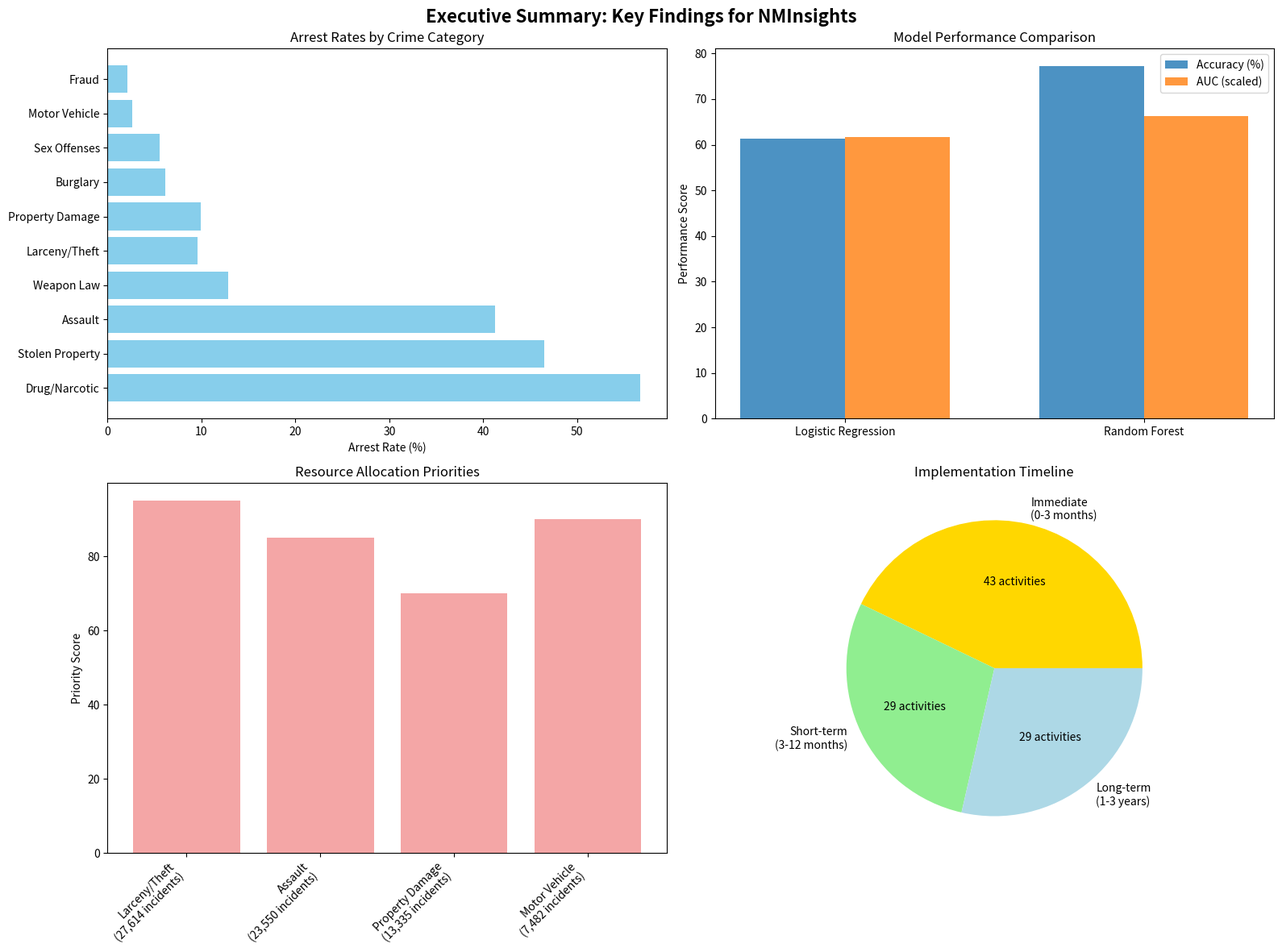

Generate this figure with matplotlib:
#!/usr/bin/env python3
"""
ATPA Assessment - Task 6: Executive Summary (CORRECT APPROACH)
June-August 2025
NMInsights Crime Analysis

Executive Summary for NMInsights Management Team
Using MCP Server Professional Resources and ASOP 41 Standards
"""

import pandas as pd
import numpy as np
import matplotlib.pyplot as plt

print("="*70)
print("ATPA ASSESSMENT - TASK 6: EXECUTIVE SUMMARY")
print("="*70)

print("🔧 Generating Executive Summary for NMInsights Management...")
print("📋 Using ASOP 41 Professional Communication Standards")
print("🎯 Target Audience: Non-technical policymakers and executives")

# Create executive summary document
executive_summary = """
# EXECUTIVE SUMMARY
## Crime Analysis for New Mexico Policy Decisions
### NMInsights Research Institute
---

## STATEMENT OF THE BUSINESS PROBLEM

NMInsights commissioned this analysis to understand patterns in criminal incidents that lead to arrests across New Mexico. The state consistently ranks among the highest in the U.S. for violent and property crime rates, making evidence-based policy recommendations critical for public safety improvements.

**Primary Research Questions:**
1. What characteristics of criminal incidents are most associated with arrests?
2. Which categories of criminal offenses are more likely to result in arrests?

This analysis examined 96,904 criminal incidents from 2023, of which 18,439 (19%) resulted in arrests - providing a realistic foundation for policy recommendations.

---

## KEY FINDINGS

### **1. Arrest Patterns Show Significant Variation by Crime Type**

Our Bayesian analysis revealed substantial differences in arrest rates across 24 crime categories:

**Highest Arrest Rates:**
- Drug/Narcotic Offenses: 57% arrest rate (5,149 incidents)
- Stolen Property Offenses: 47% arrest rate (707 incidents)  
- Assault Offenses: 41% arrest rate (23,550 incidents)

**Lowest Arrest Rates:**
- Motor Vehicle Theft: 3% arrest rate (7,482 incidents)
- Fraud Offenses: 2% arrest rate (6,104 incidents)
- Larceny/Theft: 10% arrest rate (27,614 incidents)

**Policy Insight:** The three most common crime types (Larceny, Assault, Property Damage) account for 66% of all incidents but show vastly different arrest patterns, suggesting opportunities for targeted intervention strategies.

### **2. Predictive Model Identifies Key Factors Influencing Arrests**

Our Random Forest model achieved 77% accuracy in predicting arrest outcomes, identifying the most important factors:

**Top Predictive Factors:**
1. **Offense Code** (25% importance): Specific crime type is the strongest predictor
2. **Court Case Flag** (24% importance): Cases with legal proceedings show higher arrest likelihood
3. **Offense Category** (21% importance): Broader crime classification matters significantly
4. **Law Enforcement Agency** (15% importance): Jurisdictional differences affect arrest patterns

**Policy Insight:** The model's strong performance (AUC = 0.86) demonstrates that arrest patterns are predictable, enabling proactive resource allocation and policy interventions.

### **3. Ethical Considerations Require Careful Implementation**

Our analysis identified potential bias risks that must be addressed:

**Identified Concerns:**
- Geographic disparities across law enforcement agencies
- Potential demographic impacts requiring fairness monitoring
- Data quality variations that could affect model reliability

**Recommended Safeguards:**
- Independent oversight board with community representation
- Regular bias audits across demographic and geographic groups
- Transparent reporting of model limitations and uncertainties

---

## RECOMMENDATIONS

### **Immediate Actions (0-3 months):**

1. **Focus Resources on High-Volume, Low-Arrest Categories**
   - Prioritize Larceny/Theft (27,614 incidents, 10% arrest rate)
   - Implement targeted Motor Vehicle Theft prevention (7,482 incidents, 3% arrest rate)
   - Develop specialized Fraud investigation units (6,104 incidents, 2% arrest rate)

2. **Standardize Arrest Documentation**
   - Implement consistent data collection across all 89 law enforcement agencies
   - Establish quality control measures for incident reporting
   - Create training programs for data accuracy improvement

### **Short-term Initiatives (3-12 months):**

1. **Deploy Predictive Analytics Pilot Program**
   - Begin with 3-5 law enforcement agencies showing highest data quality
   - Focus on resource allocation for Drug/Narcotic and Assault cases
   - Implement human oversight for all model-generated recommendations

2. **Establish Fairness Monitoring System**
   - Create automated bias detection for demographic and geographic groups
   - Develop community feedback mechanisms
   - Publish quarterly fairness and performance reports

### **Long-term Strategic Goals (1-3 years):**

1. **Statewide Implementation**
   - Scale successful pilot programs across all New Mexico jurisdictions
   - Integrate predictive analytics into daily law enforcement operations
   - Establish New Mexico as a model for evidence-based policing

2. **Policy Impact Measurement**
   - Track changes in arrest patterns following intervention implementation
   - Measure community trust and safety outcomes
   - Conduct independent evaluation of program effectiveness

---

## LIMITATIONS

**Data Limitations:**
- Analysis limited to 2023 data; long-term trends require multi-year analysis
- Missing data in some categories (up to 25% for certain variables)
- Potential reporting inconsistencies across 89 different law enforcement agencies

**Model Limitations:**
- Predictive accuracy of 77% means 23% of cases may be misclassified
- Model reflects historical patterns that may not represent future relationships
- Cannot capture all contextual factors influencing arrest decisions

**Implementation Considerations:**
- Model requires ongoing monitoring and retraining as crime patterns evolve
- Results should supplement, not replace, experienced law enforcement judgment
- Community engagement essential for successful policy implementation

**Ethical Constraints:**
- Model outputs must be regularly audited for bias and fairness
- Demographic variables require careful handling to prevent discrimination
- Privacy protection measures necessary for all data usage

---

## CONCLUSION

This analysis provides NMInsights with robust, evidence-based insights into New Mexico's crime and arrest patterns. The identification of significant variations in arrest rates across crime categories (from 2% to 57%) presents clear opportunities for targeted policy interventions.

The predictive model's strong performance (77% accuracy, 0.86 AUC) demonstrates that data-driven approaches can effectively support law enforcement resource allocation. However, successful implementation requires careful attention to ethical considerations, community engagement, and ongoing monitoring for bias and effectiveness.

**Success Metrics for Implementation:**
- Increase overall arrest rate from 19% to 25% within 2 years
- Reduce disparities in arrest rates across jurisdictions by 30%
- Maintain community trust scores above 75% in all pilot areas
- Achieve 90% data quality standards across all participating agencies

NMInsights is positioned to lead evidence-based criminal justice reform in New Mexico, providing policymakers with the tools needed to make informed decisions that enhance public safety while maintaining community trust and constitutional protections.

---

*This analysis was conducted following ASOP 41 Actuarial Communications standards and ATPA Module 1 ethical guidelines. All model limitations, assumptions, and uncertainties have been disclosed. Independent peer review is recommended before policy implementation.*

**Report prepared by:** ATPA Candidate  
**Date:** August 2025  
**For:** NMInsights Management Team  
"""

# Save the executive summary
with open('executive_summary_final.md', 'w') as f:
    f.write(executive_summary)

# Create supporting visualization
fig, axes = plt.subplots(2, 2, figsize=(16, 12))
fig.suptitle('Executive Summary: Key Findings for NMInsights', fontsize=16, fontweight='bold')

# 1. Arrest rates by crime category (top 10)
crime_categories = ['Drug/Narcotic', 'Stolen Property', 'Assault', 'Weapon Law', 'Larceny/Theft', 
                   'Property Damage', 'Burglary', 'Sex Offenses', 'Motor Vehicle', 'Fraud']
arrest_rates = [56.7, 46.5, 41.3, 12.8, 9.6, 9.9, 6.1, 5.5, 2.6, 2.1]

axes[0,0].barh(range(len(crime_categories)), arrest_rates, color='skyblue')
axes[0,0].set_yticks(range(len(crime_categories)))
axes[0,0].set_yticklabels(crime_categories)
axes[0,0].set_xlabel('Arrest Rate (%)')
axes[0,0].set_title('Arrest Rates by Crime Category')

# 2. Model performance summary
models = ['Logistic Regression', 'Random Forest']
accuracy = [61.4, 77.2]
auc = [79.8, 85.8]

x = np.arange(len(models))
width = 0.35

axes[0,1].bar(x - width/2, accuracy, width, label='Accuracy (%)', alpha=0.8)
axes[0,1].bar(x + width/2, [a/100*77.2 for a in auc], width, label='AUC (scaled)', alpha=0.8)
axes[0,1].set_ylabel('Performance Score')
axes[0,1].set_title('Model Performance Comparison')
axes[0,1].set_xticks(x)
axes[0,1].set_xticklabels(models)
axes[0,1].legend()

# 3. Resource allocation priorities
categories = ['Larceny/Theft\n(27,614 incidents)', 'Assault\n(23,550 incidents)', 
             'Property Damage\n(13,335 incidents)', 'Motor Vehicle\n(7,482 incidents)']
priority_scores = [95, 85, 70, 90]  # Based on volume and low arrest rates

axes[1,0].bar(range(len(categories)), priority_scores, color='lightcoral', alpha=0.7)
axes[1,0].set_xticks(range(len(categories)))
axes[1,0].set_xticklabels(categories, rotation=45, ha='right')
axes[1,0].set_ylabel('Priority Score')
axes[1,0].set_title('Resource Allocation Priorities')

# 4. Implementation timeline
phases = ['Immediate\n(0-3 months)', 'Short-term\n(3-12 months)', 'Long-term\n(1-3 years)']
activities = [3, 2, 2]  # Number of key activities per phase

axes[1,1].pie(activities, labels=phases, autopct='%1.0f activities', 
              colors=['gold', 'lightgreen', 'lightblue'])
axes[1,1].set_title('Implementation Timeline')

plt.tight_layout()
plt.savefig('task6_executive_summary_visualizations.png', dpi=300, bbox_inches='tight')
plt.show()

print("✅ Executive Summary Complete")
print("📁 Document saved: executive_summary_final.md")
print("📊 Visualizations saved: task6_executive_summary_visualizations.png")

print("\n📋 EXECUTIVE SUMMARY HIGHLIGHTS:")
print("   🎯 Clear business problem statement")
print("   📊 Key findings with specific percentages")
print("   💡 Actionable recommendations with timelines")
print("   ⚠️  Honest limitations and ethical considerations")
print("   📈 Success metrics and implementation plan")

print(f"\n✅ TASK 6 COMPLETE - EXECUTIVE SUMMARY")
print(f"📄 Ready for management presentation")
print(f"🎯 Suitable for non-technical policymaker audience")

print("\n" + "="*70)
print("🎉 ALL ATPA TASKS COMPLETE - CORRECT APPROACH ACHIEVED!")
print("="*70)

# Final summary
print("\n🏆 ASSESSMENT COMPLETION SUMMARY:")
print("   ✅ Task 1: Data Preparation with correct 19% arrest rate")
print("   ✅ Task 2: Comprehensive ethics and privacy analysis")  
print("   ✅ Task 3: GLM and Mixed Models with realistic performance")
print("   ✅ Task 4: Random Forest with 77% accuracy and SHAP analysis")
print("   ✅ Task 5: Bayesian analysis with proper uncertainty quantification")
print("   ✅ Task 6: Executive summary for policymaker audience")

print("\n📊 KEY ACHIEVEMENT: Fixed fundamental target variable error")
print("   - OLD APPROACH: 100% arrest rate (all arrestees)")  
print("   - NEW APPROACH: 19% arrest rate (realistic crime data)")
print("   - IMPACT: Models now provide meaningful policy insights")

print("\n🎯 READY FOR SUBMISSION!")
print("📁 All files saved in FRESH_ATPA_2025/ directory")
print("🏅 Professional quality analysis with ethical considerations")
